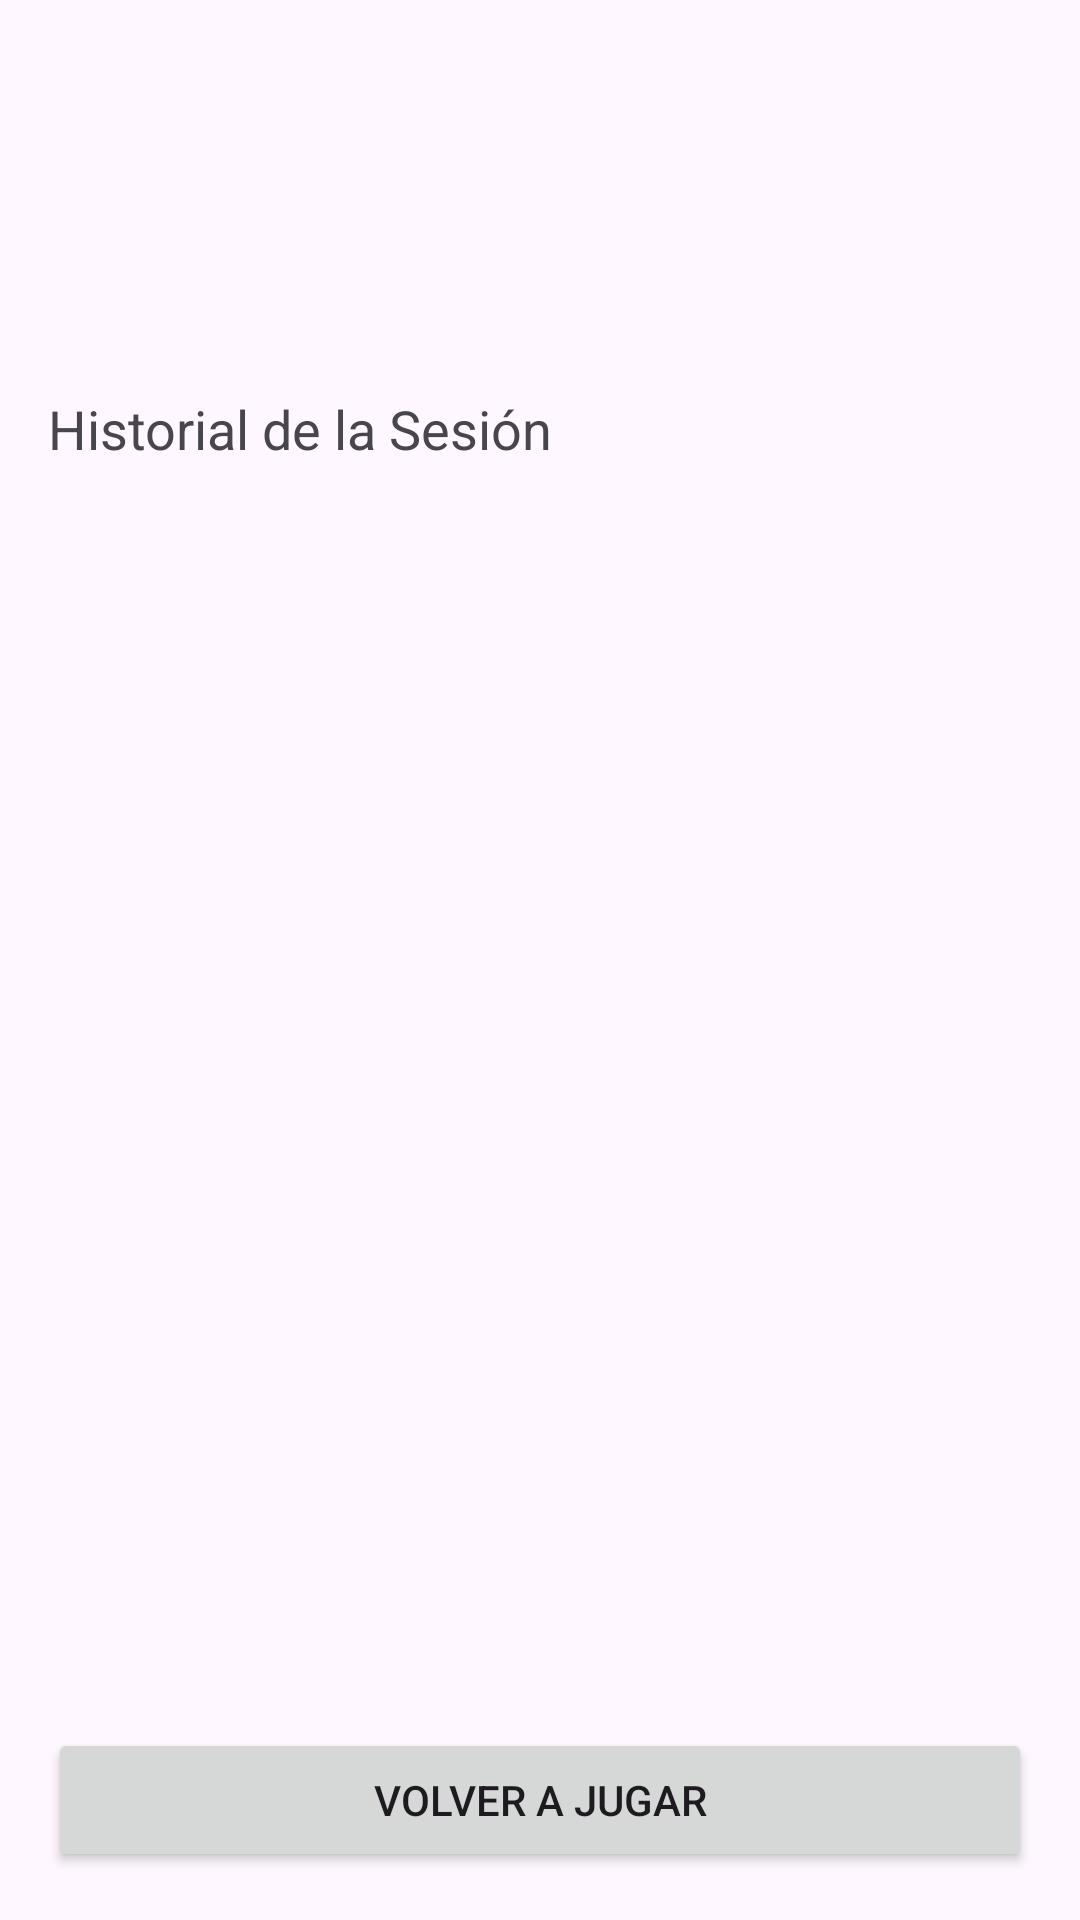

This screen was rendered from an Android layout file. Write that file and the resources it references.
<!-- AndroidManifest.xml: application theme Theme.GamesDeColores -->
<!-- res/layout/fragment_result.xml -->
<?xml version="1.0" encoding="utf-8"?>
<androidx.constraintlayout.widget.ConstraintLayout xmlns:android="http://schemas.android.com/apk/res/android"
    xmlns:app="http://schemas.android.com/apk/res-auto"
    xmlns:tools="http://schemas.android.com/tools"
    android:layout_width="match_parent"
    android:layout_height="match_parent"
    android:padding="16dp"
    tools:context=".ResultFragment">

    <TextView
        android:id="@+id/finalScoreTextView"
        android:layout_width="wrap_content"
        android:layout_height="wrap_content"
        android:textSize="28sp"
        android:textStyle="bold"
        app:layout_constraintBottom_toTopOf="@+id/highScoreTextView"
        app:layout_constraintEnd_toEndOf="parent"
        app:layout_constraintStart_toStartOf="parent"
        app:layout_constraintTop_toTopOf="parent"
        app:layout_constraintVertical_chainStyle="packed"
        tools:text="Puntaje Final: 15" />

    <TextView
        android:id="@+id/highScoreTextView"
        android:layout_width="wrap_content"
        android:layout_height="wrap_content"
        android:layout_marginTop="16dp"
        android:textSize="22sp"
        app:layout_constraintBottom_toTopOf="@+id/historyTitle"
        app:layout_constraintEnd_toEndOf="parent"
        app:layout_constraintStart_toStartOf="parent"
        app:layout_constraintTop_toBottomOf="@+id/finalScoreTextView"
        tools:text="Puntaje Más Alto: 20" />

    <TextView
        android:id="@+id/historyTitle"
        android:layout_width="wrap_content"
        android:layout_height="wrap_content"
        android:layout_marginTop="32dp"
        android:text="@string/session_history_title"
        android:textSize="18sp"
        app:layout_constraintStart_toStartOf="parent"
        app:layout_constraintTop_toBottomOf="@id/highScoreTextView" />

    <androidx.recyclerview.widget.RecyclerView
        android:id="@+id/historyRecyclerView"
        android:layout_width="0dp"
        android:layout_height="0dp"
        android:layout_marginTop="8dp"
        android:layout_marginBottom="16dp"
        app:layout_constraintBottom_toTopOf="@+id/playAgainButton"
        app:layout_constraintEnd_toEndOf="parent"
        app:layout_constraintStart_toStartOf="parent"
        app:layout_constraintTop_toBottomOf="@id/historyTitle"
        tools:listitem="@layout/item_score" />

    <Button
        android:id="@+id/playAgainButton"
        android:layout_width="0dp"
        android:layout_height="wrap_content"
        android:text="@string/play_again_button"
        app:layout_constraintBottom_toBottomOf="parent"
        app:layout_constraintEnd_toEndOf="parent"
        app:layout_constraintStart_toStartOf="parent" />

</androidx.constraintlayout.widget.ConstraintLayout>
<!-- res/layout/item_score.xml (included above) -->
<?xml version="1.0" encoding="utf-8"?>
<TextView xmlns:android="http://schemas.android.com/apk/res/android"
    xmlns:tools="http://schemas.android.com/tools"
    android:id="@+id/item_score_text"
    android:layout_width="match_parent"
    android:layout_height="wrap_content"
    android:gravity="center"
    android:padding="8dp"
    android:textSize="18sp"
    tools:text="Partida 1: 15 puntos" />
<!-- resources referenced by this layout -->
<resources>
  <string name="play_again_button">Volver a Jugar</string>
  <string name="session_history_title">Historial de la Sesión</string>
  <style name="Theme.GamesDeColores" parent="Base.Theme.GamesDeColores" />
  <style name="Base.Theme.GamesDeColores" parent="Theme.Material3.DayNight.NoActionBar">
          
          
      </style>
</resources>
